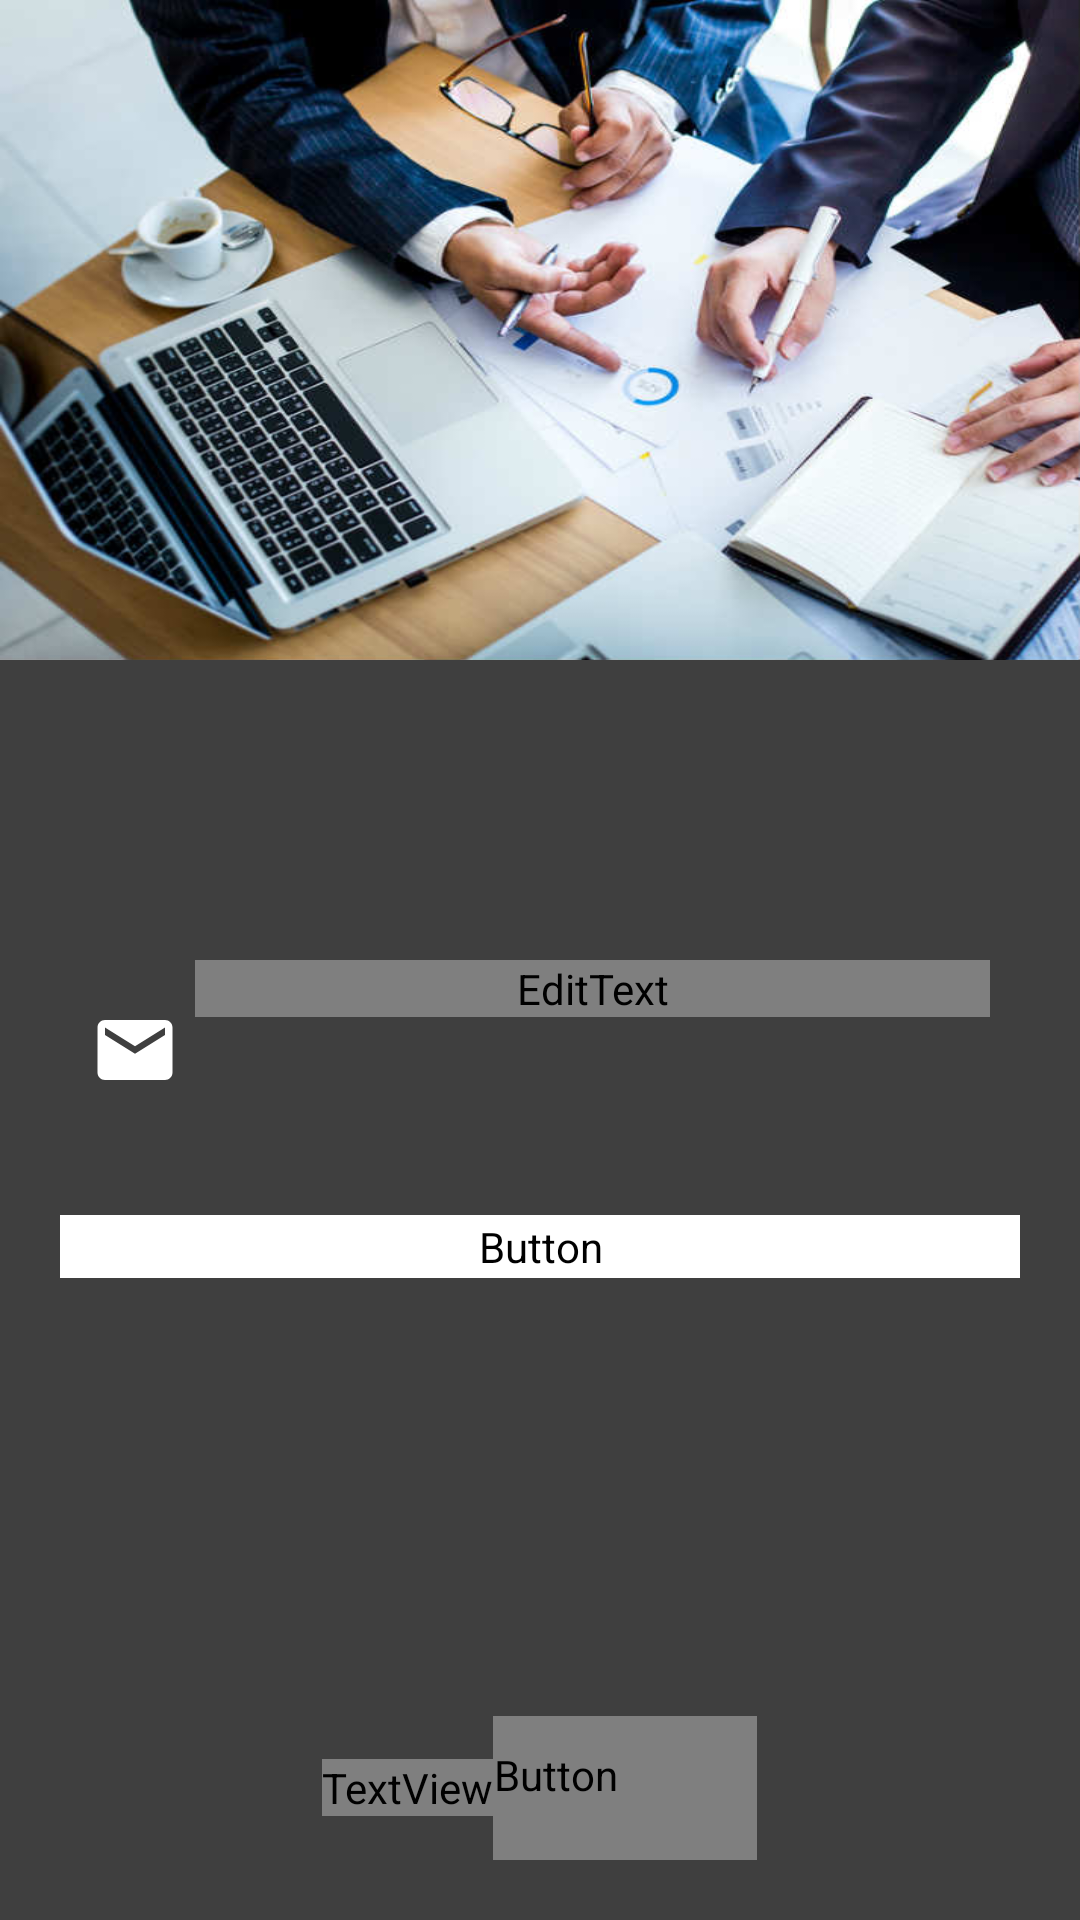

Write the Android layout XML for this screen, with the resource values it uses.
<!-- AndroidManifest.xml: application theme Theme.TestMenu -->
<!-- res/layout/activity_restablecer_contrasena.xml -->
<?xml version="1.0" encoding="utf-8"?>
<androidx.coordinatorlayout.widget.CoordinatorLayout xmlns:android="http://schemas.android.com/apk/res/android"
    xmlns:app="http://schemas.android.com/apk/res-auto"
    xmlns:tools="http://schemas.android.com/tools"
    android:layout_width="match_parent"
    android:layout_height="match_parent"
    android:fitsSystemWindows="true"
    tools:context=".activities.Restablecer_Contrasena">

    <View
        android:layout_width="match_parent"
        android:layout_height="match_parent"
        android:background="#3f3f3f" />

    <LinearLayout
        android:layout_width="match_parent"
        android:layout_height="match_parent"
        android:orientation="vertical">

        <LinearLayout
            android:layout_width="match_parent"
            android:layout_height="220dp"
            android:background="@drawable/foto_registro"
            android:orientation="vertical">

        </LinearLayout>

        <LinearLayout
            android:layout_width="match_parent"
            android:layout_height="wrap_content"
            android:layout_marginLeft="30dp"
            android:layout_marginTop="100dp"
            android:layout_marginRight="30dp"
            android:layout_marginBottom="40dp"
            android:orientation="horizontal">

            <ImageView
                android:layout_width="30dp"
                android:layout_height="30dp"
                android:layout_marginTop="15dp"
                android:layout_marginRight="5dp"
                android:src="@drawable/icono_email" />

            <com.google.android.material.textfield.TextInputLayout
                android:layout_width="match_parent"
                android:layout_height="wrap_content"
                android:textColorHint="@color/white"
                app:boxStrokeColor="@color/white"
                app:hintTextColor="@color/white">

                <EditText
                    android:id="@+id/RecuperacionEditEmail"
                    android:layout_width="match_parent"
                    android:layout_height="wrap_content"
                    android:background="#3f3f3f"
                    android:fontFamily="@font/roboto_regular"
                    android:hint="Correo Electrónico"
                    android:inputType="textEmailAddress"
                    android:textColor="@color/white"
                    tools:ignore="SpeakableTextPresentCheck" />

            </com.google.android.material.textfield.TextInputLayout>

        </LinearLayout>

        <Button
            android:id="@+id/RecBtnRecuperar"
            android:layout_width="match_parent"
            android:layout_height="wrap_content"
            android:layout_marginLeft="20dp"
            android:layout_marginRight="20dp"
            android:background="@drawable/btn_pag_principales"
            android:backgroundTint="@color/white"
            android:fontFamily="@font/roboto_bold"
            android:text="Restablecer Contraseña"
            android:textColor="@color/white" />


    </LinearLayout>

    <LinearLayout
        android:layout_width="match_parent"
        android:layout_height="wrap_content"
        android:layout_gravity="bottom"
        android:layout_marginTop="10dp"
        android:layout_marginBottom="20dp"
        android:gravity="center"
        android:orientation="horizontal">

        <TextView
            android:layout_width="wrap_content"
            android:layout_height="wrap_content"
            android:fontFamily="@font/roboto_regular"
            android:text="¿Te acuerdas de la contraseña?"
            android:textColor="@color/white"
            android:textSize="17sp" />

        <Button
            android:id="@+id/btnLogin"
            style="?android:attr/borderlessButtonStyle"
            android:layout_width="wrap_content"
            android:layout_height="wrap_content"
            android:fontFamily="@font/roboto_bold"
            android:text="INICIA SESIÓN"
            android:textColor="@color/white"
            android:textSize="14sp"
            android:textStyle="bold" />

    </LinearLayout>
</androidx.coordinatorlayout.widget.CoordinatorLayout>
<!-- resources referenced by this layout -->
<resources>
  <color name="white">#FFFFFFFF</color>
  <!-- drawable btn_pag_principales (drawable) -->
  <?xml version="1.0" encoding="utf-8"?>
  <shape xmlns:android="http://schemas.android.com/apk/res/android" android:shape="rectangle">
      <solid android:color="@color/white"/>
  
      <stroke android:width="3dp"
          android:color="@color/azulGeneral"/>
  
      <padding android:left="1dp"
          android:top="1dp"
          android:right="1dp"
          android:bottom="1dp"/>
  
      <corners android:radius="40px"/>
  </shape>
  <!-- drawable foto_registro: jpg bitmap (drawable-v24, 55660 bytes) -->
  <!-- drawable icono_email (drawable) -->
  <vector android:height="24dp" android:tint="@color/white"
      android:viewportHeight="24.0" android:viewportWidth="24.0"
      android:width="24dp" xmlns:android="http://schemas.android.com/apk/res/android">
      <path android:fillColor="#FF000000" android:pathData="M20,4L4,4c-1.1,0 -1.99,0.9 -1.99,2L2,18c0,1.1 0.9,2 2,2h16c1.1,0 2,-0.9 2,-2L22,6c0,-1.1 -0.9,-2 -2,-2zM20,8l-8,5 -8,-5L4,6l8,5 8,-5v2z"/>
  </vector>
  <style name="Theme.TestMenu" parent="Theme.MaterialComponents.DayNight.NoActionBar">
          
          <item name="colorPrimary">@color/purple_500</item>
          <item name="colorPrimaryVariant">@color/purple_700</item>
          <item name="colorOnPrimary">@color/white</item>
          
          <item name="colorSecondary">@color/azulGeneral</item>
          <item name="colorSecondaryVariant">@color/teal_700</item>
          <item name="colorOnSecondary">@color/black</item>
          
          <item name="android:statusBarColor">?attr/colorPrimaryVariant</item>
          
      </style>
  <color name="azulGeneral">#38b6ff</color>
  <color name="purple_500">#38b6ff</color>
  <color name="purple_700">#38b6ff</color>
  <color name="teal_700">#FF018786</color>
  <color name="black">#FF000000</color>
</resources>
